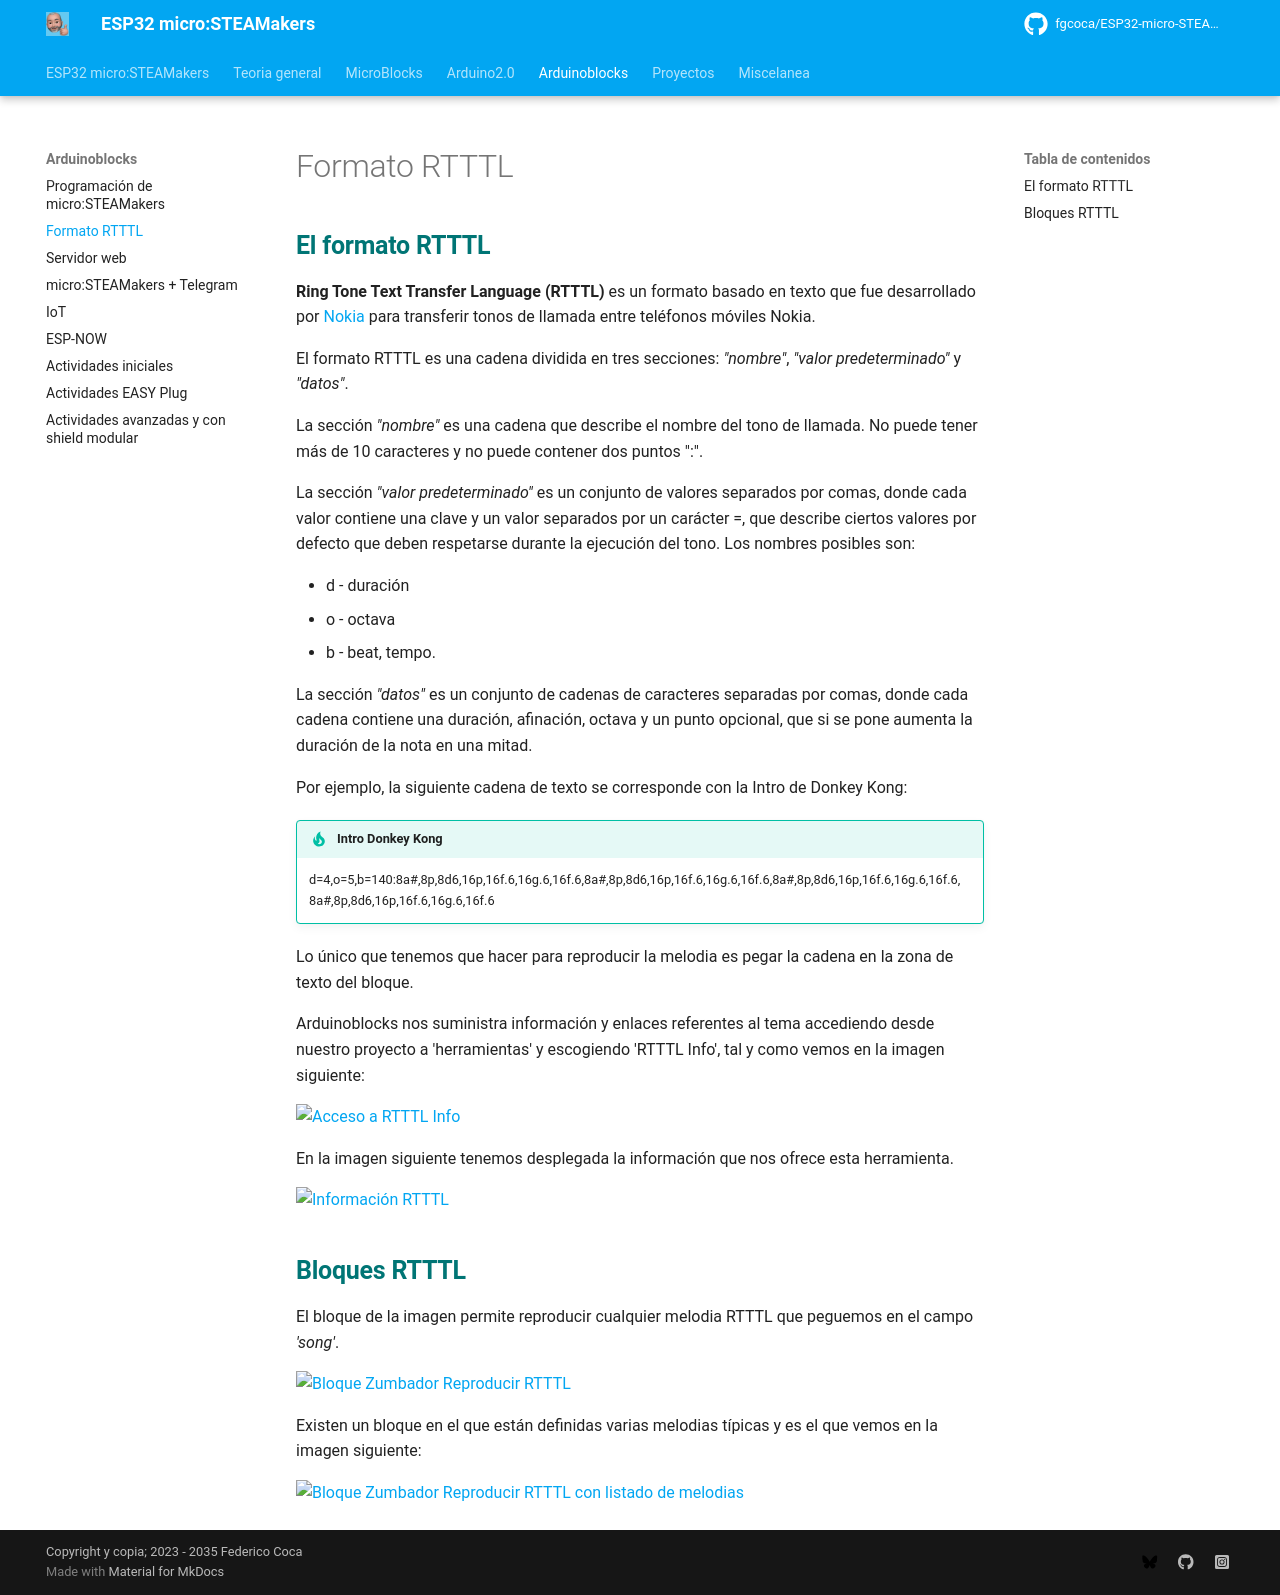

repository: fgcoca/ESP32-micro-STEAMakers · page: program/RTTTL/index.html · generator: mkdocs

## <FONT COLOR=#007575>**El formato RTTTL**</font>

**Ring Tone Text Transfer Language (RTTTL)** es un formato basado en texto que fue desarrollado por [Nokia](https://es.wikipedia.org/wiki/Nokia) para transferir tonos de llamada entre teléfonos móviles Nokia.

El formato RTTTL es una cadena dividida en tres secciones: *"nombre"*, *"valor predeterminado"* y *"datos"*.

La sección *"nombre"* es una cadena que describe el nombre del tono de llamada. No puede tener más de 10 caracteres y no puede contener dos puntos ":".

La sección *"valor predeterminado"* es un conjunto de valores separados por comas, donde cada valor contiene una clave y un valor separados por un carácter =, que describe ciertos valores por defecto que deben respetarse durante la ejecución del tono. Los nombres posibles son:

* d - duración
* o - octava
* b - beat, tempo.

La sección *"datos"* es un conjunto de cadenas de caracteres separadas por comas, donde cada cadena contiene una duración, afinación, octava y un punto opcional, que si se pone aumenta la duración de la nota en una mitad.

Por ejemplo, la siguiente cadena de texto se corresponde con la Intro de Donkey Kong:

!!! tip "Intro Donkey Kong"
    d=4,o=5,b=140:8a#,8p,8d6,16p,16f.6,16g.6,16f.6,8a#,8p,8d6,16p,16f.6,16g.6,16f.6,8a#,8p,8d6,16p,16f.6,16g.6,16f.6,
    8a#,8p,8d6,16p,16f.6,16g.6,16f.6

Lo único que tenemos que hacer para reproducir la melodia es pegar la cadena en la zona de texto del bloque.

Arduinoblocks nos suministra información y enlaces referentes al tema accediendo desde nuestro proyecto a 'herramientas' y escogiendo 'RTTTL Info', tal y como vemos en la imagen siguiente:



![Acceso a RTTTL Info](../img/prog/AB/Acceso-herramientas.png)  



En la imagen siguiente tenemos desplegada la información que nos ofrece esta herramienta.



![Información RTTTL](../img/prog/AB/RTTTL-Info.png)  



## <FONT COLOR=#007575>**Bloques RTTTL**</font>
El bloque de la imagen permite reproducir cualquier melodia RTTTL que peguemos en el campo *'song'*.



![Bloque Zumbador Reproducir RTTTL](../img/prog/AB/BRepro_RTTTL.png)  



Existen un bloque en el que están definidas varias melodias típicas y es el que vemos en la imagen siguiente:



![Bloque Zumbador Reproducir RTTTL con listado de melodias](../img/prog/AB/BRepro_RTTTL_lista.png)  
